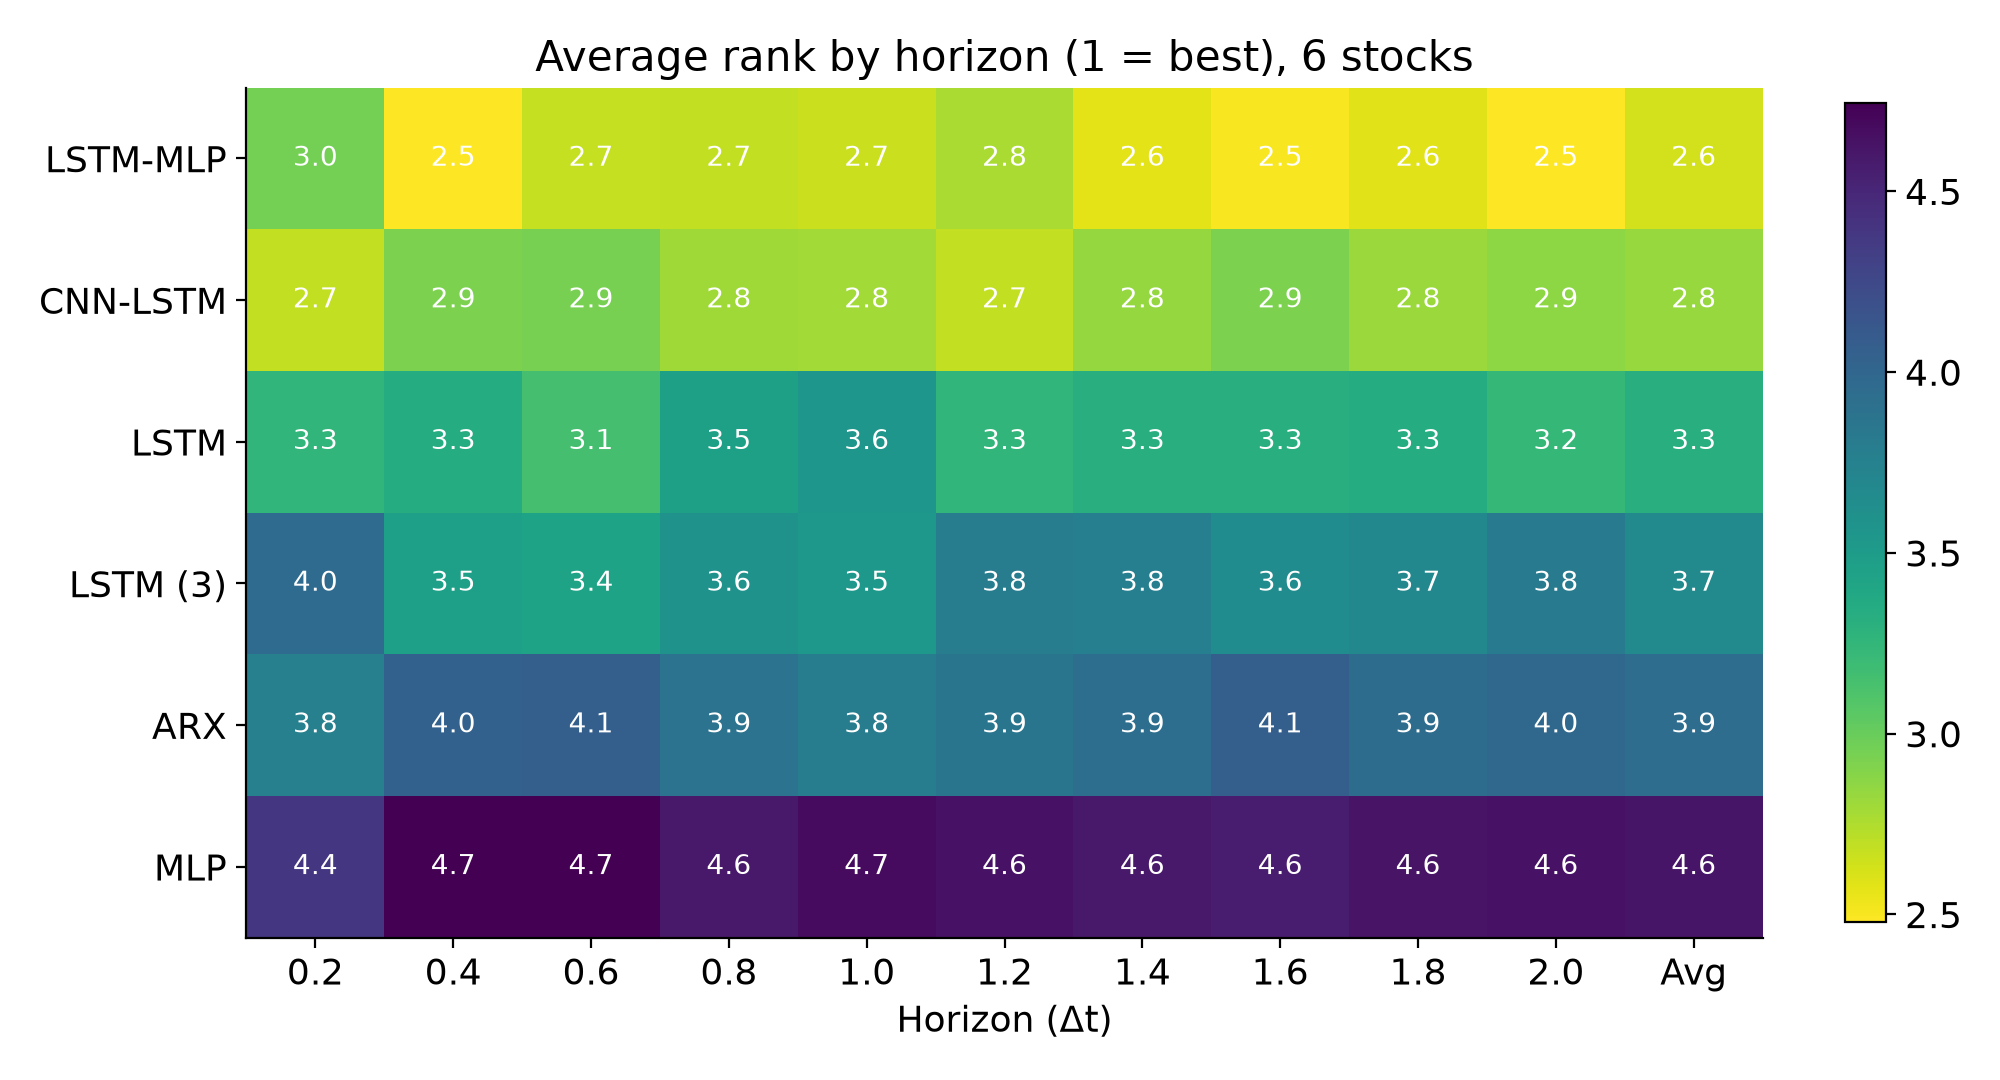

The data file committed next to this chart (first rows):
, 0.2, 0.4, 0.6, 0.8, 1.0, 1.2, 1.4, 1.6, 1.8, 2.0, Avg
LSTM-MLP, 2.96, 2.48, 2.68, 2.69, 2.66, 2.77, 2.57, 2.5, 2.58, 2.48, 2.63
CNN-LSTM, 2.69, 2.92, 2.94, 2.8, 2.79, 2.69, 2.83, 2.92, 2.82, 2.87, 2.83
LSTM, 3.26, 3.34, 3.14, 3.46, 3.56, 3.26, 3.32, 3.31, 3.34, 3.23, 3.32
LSTM (3), 3.96, 3.47, 3.43, 3.59, 3.53, 3.79, 3.77, 3.64, 3.69, 3.8, 3.67
ARX, 3.76, 4.04, 4.06, 3.88, 3.79, 3.87, 3.92, 4.06, 3.94, 3.99, 3.93
MLP, 4.39, 4.74, 4.74, 4.59, 4.68, 4.63, 4.59, 4.57, 4.62, 4.63, 4.62
